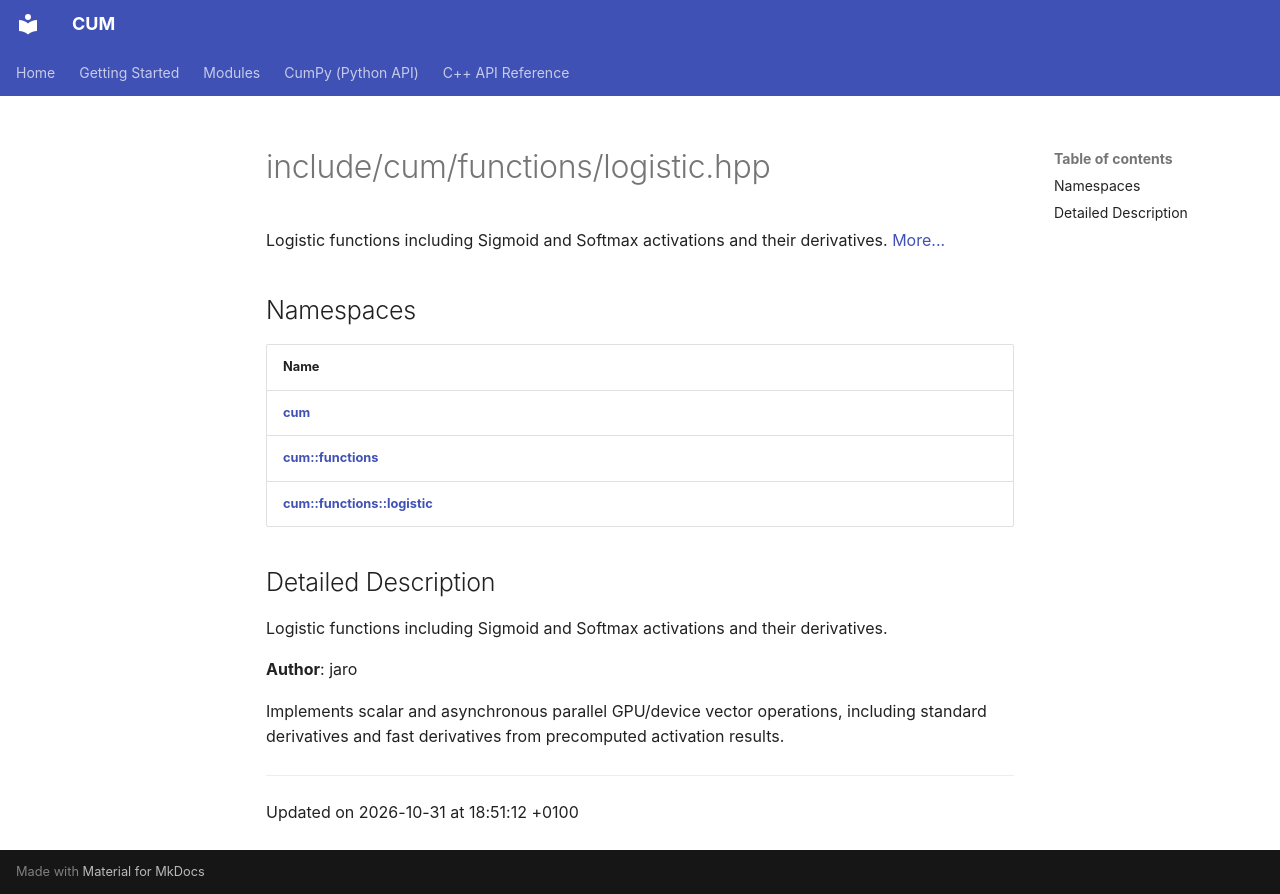

repository: Mosche-Brain/CUM · page: api/Files/logistic_8hpp/index.html · generator: mkdocs

---
title: include/cum/functions/logistic.hpp
summary: Logistic functions including Sigmoid and Softmax activations and their derivatives. 

---

# include/cum/functions/logistic.hpp

Logistic functions including Sigmoid and Softmax activations and their derivatives.  [More...](#detailed-description)

## Namespaces

| Name           |
| -------------- |
| **[cum](/CUM/api/Namespaces/namespacecum/)**  |
| **[cum::functions](/CUM/api/Namespaces/namespacecum_1_1functions/)**  |
| **[cum::functions::logistic](/CUM/api/Namespaces/namespacecum_1_1functions_1_1logistic/)**  |

## Detailed Description

Logistic functions including Sigmoid and Softmax activations and their derivatives. 

**Author**: jaro


Implements scalar and asynchronous parallel GPU/device vector operations, including standard derivatives and fast derivatives from precomputed activation results. 






-------------------------------

Updated on 2026-10-31 at 18:51:12 +0100
